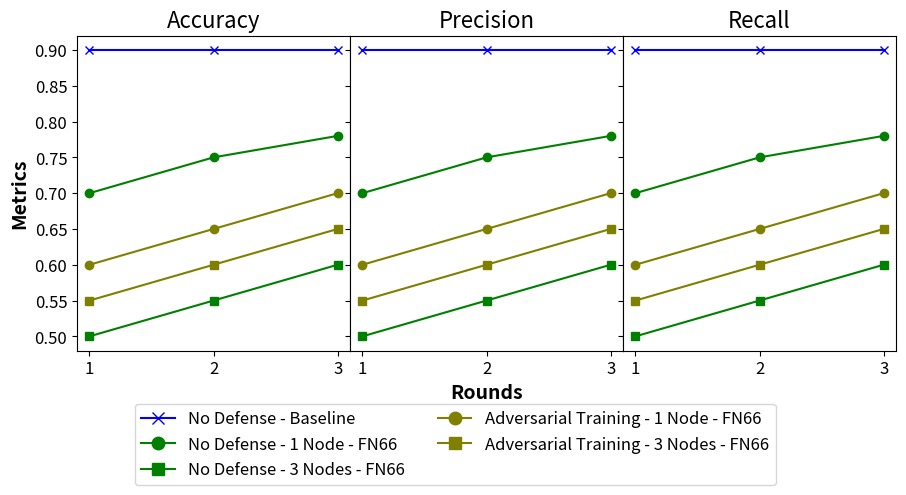

The matplotlib source for this figure:
import matplotlib.pyplot as plt
import numpy as np

# Sample data
rounds = np.arange(1, 4)

acc_baseline_node = [0.9, 0.9, 0.9]
acc_no_defense_1_node = [0.7, 0.75, 0.78]
acc_no_defense_3_nodes = [0.5, 0.55, 0.6]
acc_adv_training_1_node = [0.6, 0.65, 0.7]
acc_adv_training_3_nodes = [0.55, 0.6, 0.65]

prec_baseline_node = [0.9, 0.9, 0.9]
prec_no_defense_1_node = [0.7, 0.75, 0.78]
prec_no_defense_3_nodes = [0.5, 0.55, 0.6]
prec_adv_training_1_node = [0.6, 0.65, 0.7]
prec_adv_training_3_nodes = [0.55, 0.6, 0.65]

recall_baseline_node = [0.9, 0.9, 0.9]
recall_no_defense_1_node = [0.7, 0.75, 0.78]
recall_no_defense_3_nodes = [0.5, 0.55, 0.6]
recall_adv_training_1_node = [0.6, 0.65, 0.7]
recall_adv_training_3_nodes = [0.55, 0.6, 0.65]

# Create subplots
fig, axs = plt.subplots(1, 3, figsize=(9, 5))

# Plot Accuracy
axs[0].plot(rounds, acc_baseline_node, label='No Defense - Baseline', color='blue', marker='x')
axs[0].plot(rounds, acc_no_defense_1_node, label='No Defense - 1 Node - FN66', color='green', marker='o')
axs[0].plot(rounds, acc_no_defense_3_nodes, label='No Defense - 3 Nodes - FN66', color='green', marker='s')
axs[0].plot(rounds, acc_adv_training_1_node, label='Adversarial Training - 1 Node - FN66', color='olive', marker='o')
axs[0].plot(rounds, acc_adv_training_3_nodes, label='Adversarial Training - 3 Nodes - FN66', color='olive', marker='s')
axs[0].set_title('Accuracy', fontsize=16)
axs[0].set_ylabel('Metrics', fontweight='bold', fontsize=14)
axs[0].set_xticks(rounds)
axs[0].set_xticklabels(rounds, fontsize=12, rotation=0)  # Rotating labels for better separation
axs[0].tick_params(axis='y', labelsize=12)  # Enlarging y-axis tick labels

# Plot Precision
axs[1].plot(rounds, prec_baseline_node, color='blue', marker='x')
axs[1].plot(rounds, prec_no_defense_1_node, color='green', marker='o')
axs[1].plot(rounds, prec_no_defense_3_nodes, color='green', marker='s')
axs[1].plot(rounds, prec_adv_training_1_node, color='olive', marker='o')
axs[1].plot(rounds, prec_adv_training_3_nodes, color='olive', marker='s')
axs[1].set_title('Precision', fontsize=16)
axs[1].set_xlabel('Rounds', fontweight='bold', fontsize=14)
axs[1].set_xticks(rounds)
axs[1].set_xticklabels(rounds, fontsize=12, rotation=0)  # Rotating labels for better separation
axs[1].set_yticklabels([])  # Remove y-tick labels on the second graph

# Plot Recall
axs[2].plot(rounds, recall_baseline_node, color='blue', marker='x')
axs[2].plot(rounds, recall_no_defense_1_node, color='green', marker='o')
axs[2].plot(rounds, recall_no_defense_3_nodes, color='green', marker='s')
axs[2].plot(rounds, recall_adv_training_1_node, color='olive', marker='o')
axs[2].plot(rounds, recall_adv_training_3_nodes, color='olive', marker='s')
axs[2].set_title('Recall', fontsize=16)
axs[2].set_xticks(rounds)
axs[2].set_xticklabels(rounds, fontsize=12, rotation=0)  # Rotating labels for better separation
axs[2].set_yticklabels([])  # Remove y-tick labels on the second graph


# Adding a single legend outside the subplots
fig.legend(['No Defense - Baseline', 'No Defense - 1 Node - FN66', 'No Defense - 3 Nodes - FN66',
            'Adversarial Training - 1 Node - FN66', 'Adversarial Training - 3 Nodes - FN66'],
           loc='upper center', bbox_to_anchor=(0.5, 0.16), ncol=2, frameon=True, fontsize=12, markerscale=1.5)

# Adjust layout to give more space for the legend
plt.subplots_adjust(left=0.08, right=0.99, bottom=0.25, wspace=0.00)

# Ensure the entire figure, including the legend, is displayed properly
plt.show()
